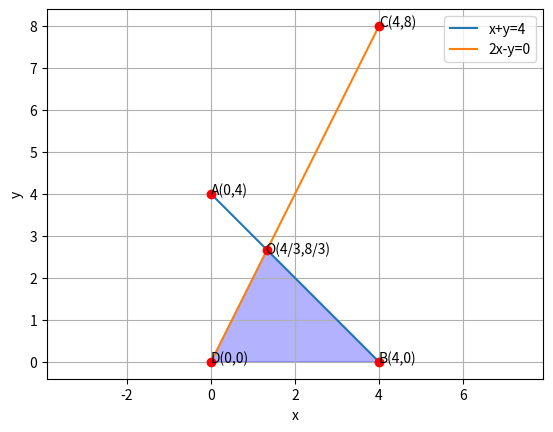

Reproduce this figure in Python.
# -*- coding: utf-8 -*-
"""Assignment-8

Automatically generated by Colaboratory.

Original file is located at
    https://colab.research.google.com/<link-removed>
"""

import numpy as np
import matplotlib.pyplot as plt
 
#Generate line points
def line_gen(A,B):
  len =10
  dim = A.shape[0]
  x_AB = np.zeros((dim,len))
  lam_1 = np.linspace(0,1,len)
  for i in range(len):
    temp1 = A + lam_1[i]*(B-A)
    x_AB[:,i]= temp1.T
  return x_AB
 
#Plotting line x+y = 4
A=np.array([4,0])
B=np.array([0,4])
AB=line_gen(A,B)
plt.plot(AB[0,:],AB[1,:],label='x+y=4')
 
#Plotting line 2x-y=0
P=np.array([4,8])
Q=np.array([0,0])
PQ=line_gen(P,Q)
plt.plot(PQ[0,:],PQ[1,:],label='2x-y=0')
 
#Shading Required Region
x1=[4,0,4/3,8/3]
y1=[0,0,8/3,4/3]
plt.fill(x1,y1,color='blue',alpha=0.3)
 
 
#Labelling points
plt.plot(0,4,'o',color='r')
plt.text(0,4,'A(0,4)')
plt.plot(4/3,8/3,'o',color='r')
plt.text(1.3,2.6,'O(4/3,8/3)')
plt.plot(4,0,'o',color='r')
plt.text(4,0,'B(4,0)')
plt.plot(4,8,'o',color='r')
plt.text(4,8,'C(4,8)')
plt.plot(0,0,'o',color='r')
plt.text(0,0,'D(0,0)')
 
plt.xlabel('x')
plt.ylabel('y')
plt.legend(loc='best')
plt.grid() # minor
plt.axis('equal')
plt.show()